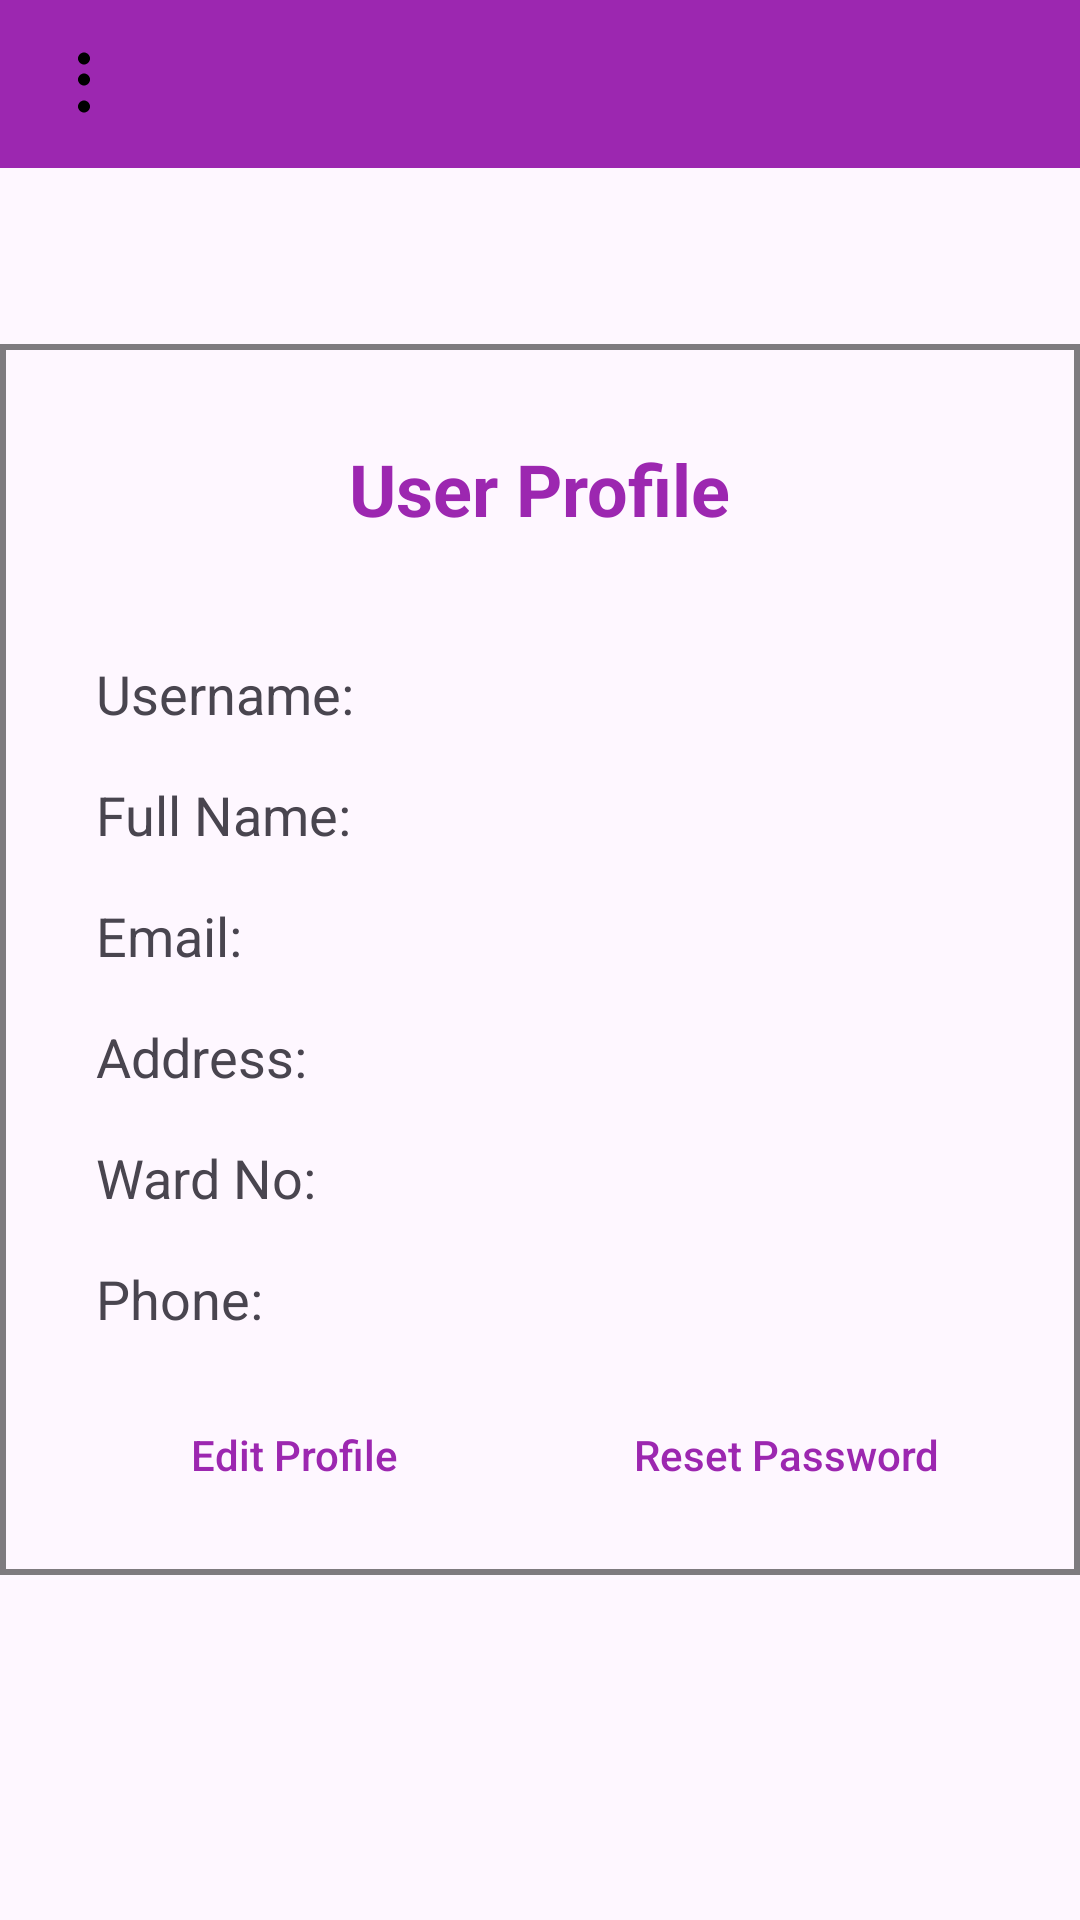

Produce the Android XML layout that renders to this screen, including the resource entries it uses.
<!-- AndroidManifest.xml: application theme Theme.CitizenEngagementApp -->
<!-- res/layout/profile_activity.xml -->
<?xml version="1.0" encoding="utf-8"?>
<RelativeLayout xmlns:android="http://schemas.android.com/apk/res/android"
    xmlns:tools="http://schemas.android.com/tools"
    android:layout_width="match_parent"
    android:layout_height="match_parent"
    tools:context=".ProfileActivity">

    
    <include layout="@layout/navbar_layout" />

    <LinearLayout
        android:layout_width="match_parent"
        android:layout_height="wrap_content"
        android:orientation="vertical"
        android:layout_centerInParent="true"
        android:background="@drawable/box_stroke"
        android:padding="16dp">

        <RelativeLayout
            android:layout_width="match_parent"
            android:layout_height="wrap_content"
            android:gravity="center_horizontal">

            
            <TextView
                android:id="@+id/textViewUserProfile"
                android:layout_width="wrap_content"
                android:layout_height="wrap_content"
                android:text="@string/user_profile"
                android:textSize="24dp"
                style="@style/BoldTextStyle"
                android:padding="16dp"/>
        </RelativeLayout>

        
        <TextView
            android:id="@+id/textViewUsername"
            android:layout_width="wrap_content"
            android:layout_height="wrap_content"
            android:text="Username:"
            android:textSize="18sp"
            android:layout_below="@id/navbar"
            android:layout_marginTop="24dp"
            android:layout_marginStart="16dp"/>

        
        <TextView
            android:id="@+id/textViewFullName"
            android:layout_width="wrap_content"
            android:layout_height="wrap_content"
            android:text="Full Name:"
            android:textSize="18sp"
            android:layout_below="@id/textViewPhone"
            android:layout_marginTop="16dp"
            android:layout_marginStart="16dp"/>

        <TextView
            android:id="@+id/textViewEmail"
            android:layout_width="wrap_content"
            android:layout_height="wrap_content"
            android:text="Email:"
            android:textSize="18sp"
            android:layout_below="@id/textViewUsername"
            android:layout_marginTop="16dp"
            android:layout_marginStart="16dp"/>

        <TextView
            android:id="@+id/textViewAddress"
            android:layout_width="wrap_content"
            android:layout_height="wrap_content"
            android:text="Address:"
            android:textSize="18sp"
            android:layout_below="@id/textViewEmail"
            android:layout_marginTop="16dp"
            android:layout_marginStart="16dp"/>

        <TextView
            android:id="@+id/textViewWardNo"
            android:layout_width="wrap_content"
            android:layout_height="wrap_content"
            android:text="Ward No:"
            android:textSize="18sp"
            android:layout_below="@id/textViewWardNo"
            android:layout_marginTop="16dp"
            android:layout_marginStart="16dp"/>

        <TextView
            android:id="@+id/textViewPhone"
            android:layout_width="wrap_content"
            android:layout_height="wrap_content"
            android:text="Phone:"
            android:textSize="18sp"
            android:layout_below="@id/textViewAddress"
            android:layout_marginTop="16dp"
            android:layout_marginStart="16dp"/>

        
        <LinearLayout
            android:layout_width="match_parent"
            android:layout_height="wrap_content"
            android:orientation="horizontal"
            android:layout_below="@id/textViewFullName"
            android:layout_marginTop="16dp">

            
            <Button
                android:id="@+id/btnEditProfile"
                android:layout_width="0dp"
                android:layout_weight="1"
                android:layout_height="wrap_content"
                android:text="Edit Profile"
                android:textSize="14sp"
                android:textColor="#9C27B0"
                android:background="@android:color/transparent"
                android:textAllCaps="false"
                android:onClick="editProfile"/>

            
            <Button
                android:id="@+id/btnResetPassword"
                android:layout_width="0dp"
                android:layout_weight="1"
                android:layout_height="wrap_content"
                android:text="Reset Password"
                android:textSize="14sp"
                android:textColor="#9C27B0"
                android:background="@android:color/transparent"
                android:textAllCaps="false"
                android:onClick="resetPassword"/>

        </LinearLayout>

    </LinearLayout>
</RelativeLayout>
<!-- res/layout/navbar_layout.xml (included above) -->
<LinearLayout xmlns:android="http://schemas.android.com/apk/res/android"
    xmlns:tools="http://schemas.android.com/tools"
    android:id="@+id/navbar"
    android:layout_width="match_parent"
    android:layout_height="wrap_content"
    android:orientation="horizontal"
    android:background="#9C27B0"
    android:layout_alignParentTop="true"
    tools:ignore="ExtraText">

    
    <ImageButton
        android:id="@+id/btnThreeDot"
        android:layout_width="wrap_content"
        android:layout_height="wrap_content"
        android:src="@drawable/ic_baseline_more_vert_24"
        android:background="@android:color/transparent"
        android:padding="16dp"
        android:contentDescription="Three Dot Menu" />



</LinearLayout>
<!-- resources referenced by this layout -->
<resources>
  <!-- drawable box_stroke (drawable) -->
  <shape xmlns:android="http://schemas.android.com/apk/res/android"
      android:shape="rectangle">
      <stroke
          android:width="2dp"
          android:color="#80000000"/> 
  </shape>
  <!-- drawable ic_baseline_more_vert_24 (drawable) -->
  <vector xmlns:android="http://schemas.android.com/apk/res/android"
      android:width="24dp"
      android:height="24dp"
      android:viewportWidth="24.0"
      android:viewportHeight="24.0">
  
      <path
          android:fillColor="#000000"
          android:pathData="M12,5.5c1.1,0 2,-0.9 2,-2s-0.9,-2 -2,-2 -2,0.9 -2,2 0.9,2 2,2zM12,8.5c-1.1,0 -2,0.9 -2,2s0.9,2 2,2 2,-0.9 2,-2 -0.9,-2 -2,-2zM12,17.5c-1.1,0 -2,0.9 -2,2s0.9,2 2,2 2,-0.9 2,-2 -0.9,-2 -2,-2z"/>
  
  </vector>
  <string name="user_profile">User Profile</string>
  <style name="BoldTextStyle" parent="android:Widget.TextView">
          <item name="android:textColor">#9C27B0</item>
          <item name="android:textSize">24sp</item>
          <item name="android:padding">16dp</item>
          <item name="android:textStyle">bold</item>
          <item name="android:background">@null</item>
      </style>
  <style name="Theme.CitizenEngagementApp" parent="Base.Theme.CitizenEngagementApp" />
  <style name="Base.Theme.CitizenEngagementApp" parent="Theme.Material3.DayNight.NoActionBar">
          
          
      </style>
</resources>
